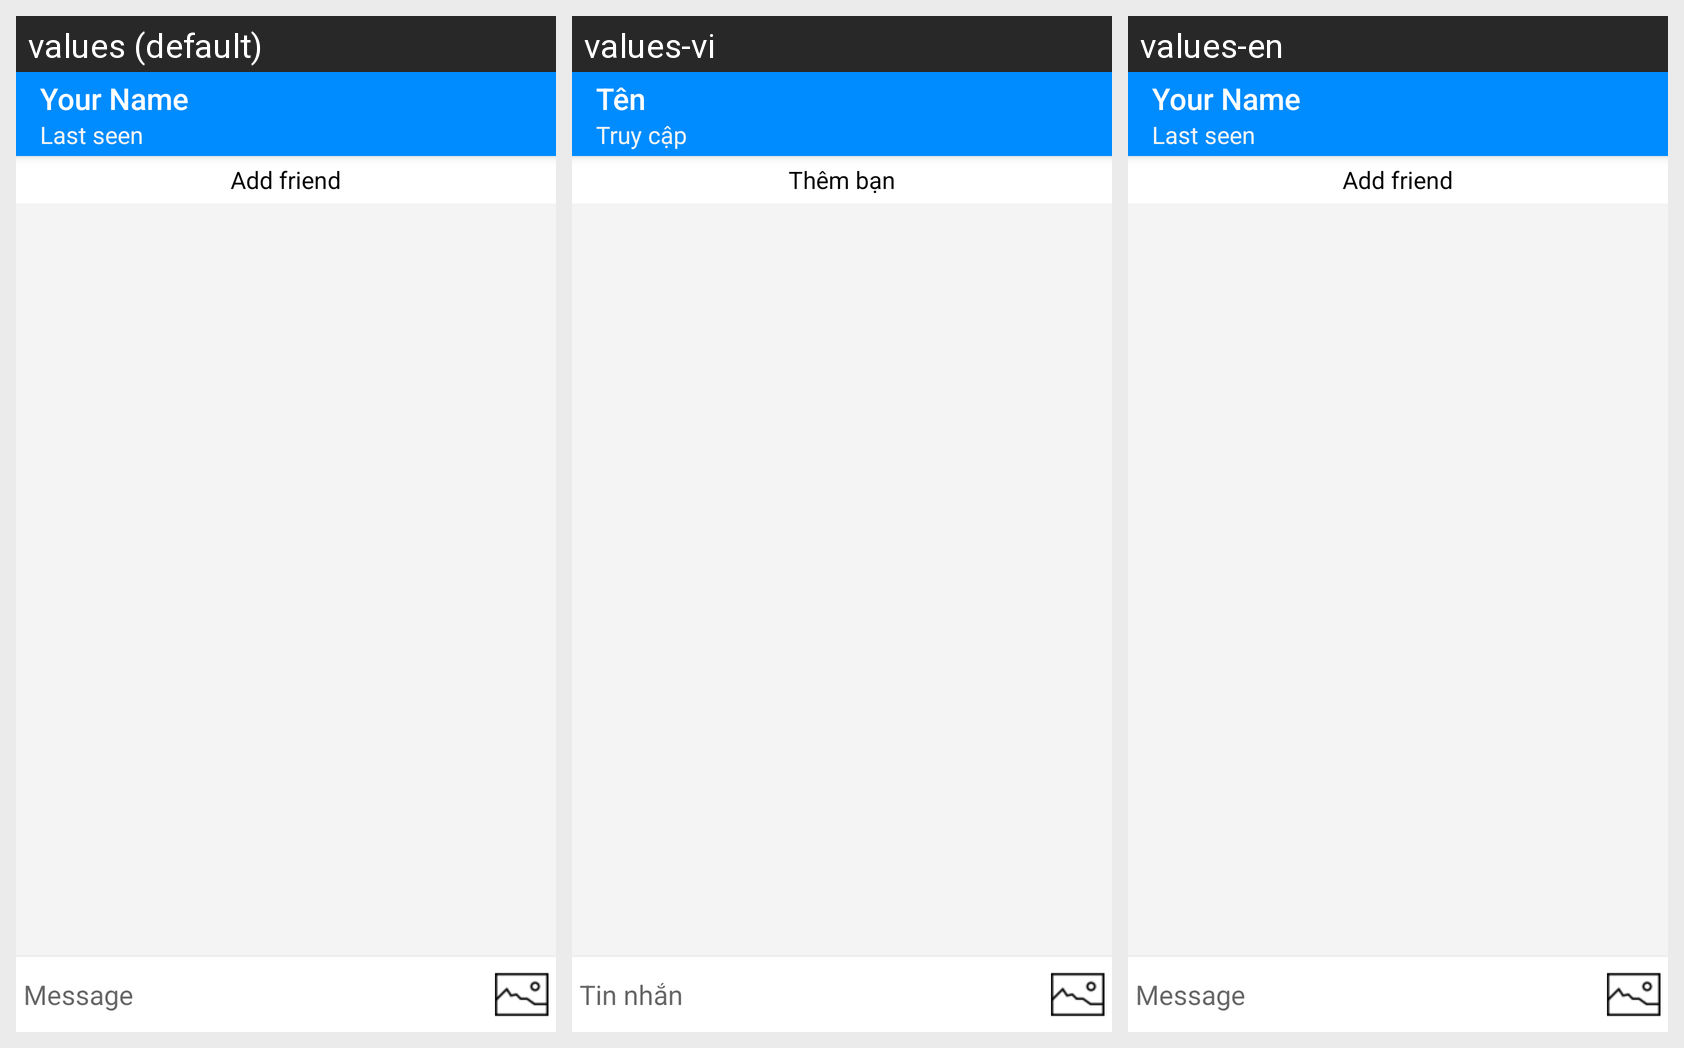

The same Android screen rendered under several of its app's locales, left to right. List the strings drawn on it with the default value and each locale's translation.
Android screen res/layout/activity_room_chat.xml rendered under 3 locales, left to right: values (default), values-vi, values-en. Device: Nexus 5 (rendered at 1080×1920; each locale shown at half size, 540×960, under a caption strip naming it); theme AppTheme.
Strings drawn on this screen, with the default value and each locale's value (text and hints the layout hard-codes, and strings that could not be matched under every locale, appear in the picture but are not listed):

offline
  values: Last seen
  values-vi: Truy cập
  values-en: Last seen

text_textview_name
  values: Your Name
  values-vi: Tên
  values-en: Your Name

notify_notfriend
  values: Add friend
  values-vi: Thêm bạn
  values-en: Add friend

texthint_edittext_roomchat
  values: Message
  values-vi: Tin nhắn
  values-en: Message
